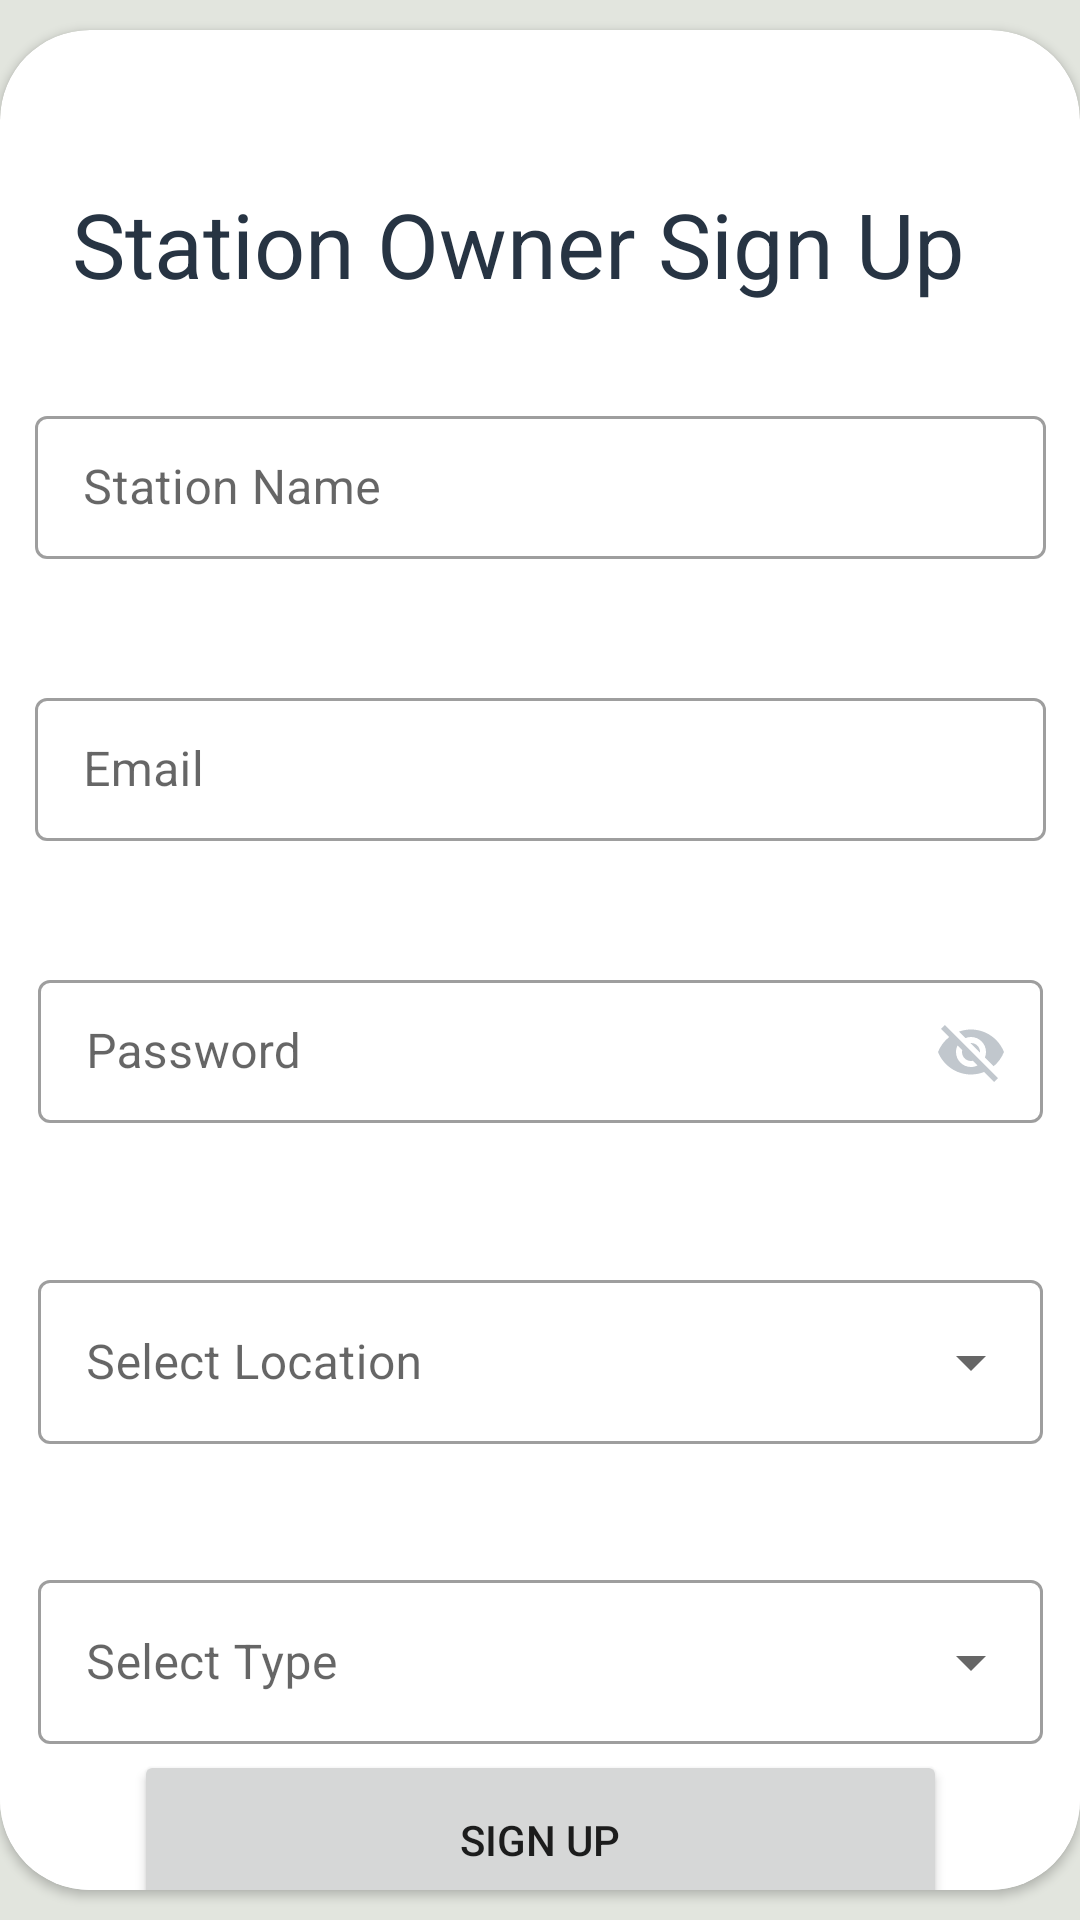

The Android layout XML behind this screen, and the referenced resources:
<!-- AndroidManifest.xml: application theme Theme.Fuel -->
<!-- res/layout/fragment_sign_up2.xml -->
<?xml version="1.0" encoding="utf-8"?>
<androidx.constraintlayout.widget.ConstraintLayout xmlns:android="http://schemas.android.com/apk/res/android"
    xmlns:app="http://schemas.android.com/apk/res-auto"
    xmlns:tools="http://schemas.android.com/tools"
    android:layout_width="match_parent"
    android:layout_height="match_parent"
    android:background="#E2E5DE"
    tools:context=".stationOwnerLogin.StationOwner_SignUpFragment">


    <androidx.cardview.widget.CardView
        android:layout_width="match_parent"
        android:layout_height="match_parent"
        android:layout_marginVertical="10dp"
        app:cardCornerRadius="30dp"
        app:layout_constraintTop_toTopOf="parent">

        <androidx.constraintlayout.widget.ConstraintLayout
            android:layout_width="match_parent"
            android:layout_height="match_parent">


            <TextView
                android:id="@+id/textView"
                android:layout_width="wrap_content"
                android:layout_height="wrap_content"
                android:layout_marginStart="24dp"
                android:layout_marginTop="24dp"

                android:textColor="@color/colorDarkBlue"
                android:textSize="20sp"
                app:layout_constraintStart_toStartOf="parent"
                app:layout_constraintTop_toTopOf="parent" />


            <TextView
                android:id="@+id/StationOwnerSignUnHeading"
                android:layout_width="wrap_content"
                android:layout_height="wrap_content"
                android:layout_marginStart="24dp"
                android:text="Station Owner Sign Up"
                android:textColor="@color/colorDarkBlue"
                android:textSize="30sp"
                app:layout_constraintStart_toStartOf="parent"
                app:layout_constraintTop_toBottomOf="@+id/textView" />


            <com.google.android.material.textfield.TextInputLayout
                android:id="@+id/enterStationName"
                style="@style/Widget.MaterialComponents.TextInputLayout.OutlinedBox.Dense"
                android:layout_width="337dp"
                android:layout_height="54dp"
                android:layout_marginStart="37dp"
                android:layout_marginTop="32dp"
                android:layout_marginEnd="37dp"
                android:layout_marginBottom="32dp"
                android:hint="Station Name"
                app:endIconMode="clear_text"
                app:endIconTint="@color/colorGrey"
                app:layout_constraintBottom_toTopOf="@+id/enterStationEmail"
                app:layout_constraintEnd_toEndOf="parent"
                app:layout_constraintStart_toStartOf="parent"
                app:layout_constraintTop_toBottomOf="@+id/StationOwnerSignUnHeading">

                <com.google.android.material.textfield.TextInputEditText
                    android:layout_width="match_parent"
                    android:layout_height="wrap_content" />

            </com.google.android.material.textfield.TextInputLayout>

            <com.google.android.material.textfield.TextInputLayout
                android:id="@+id/enterStationEmail"
                style="@style/Widget.MaterialComponents.TextInputLayout.OutlinedBox.Dense"
                android:layout_width="337dp"
                android:layout_height="54dp"
                android:layout_marginStart="37dp"
                android:layout_marginTop="8dp"
                android:layout_marginEnd="37dp"
                android:layout_marginBottom="32dp"
                android:hint="Email"
                app:endIconMode="clear_text"
                app:endIconTint="@color/colorGrey"
                app:layout_constraintBottom_toTopOf="@+id/enterStationPassword"
                app:layout_constraintEnd_toEndOf="parent"
                app:layout_constraintStart_toStartOf="parent"
                app:layout_constraintTop_toBottomOf="@+id/enterStationName">

                <com.google.android.material.textfield.TextInputEditText
                    android:layout_width="match_parent"
                    android:layout_height="wrap_content" />

            </com.google.android.material.textfield.TextInputLayout>


            <com.google.android.material.textfield.TextInputLayout
                android:id="@+id/enterStationPassword"
                style="@style/Widget.MaterialComponents.TextInputLayout.OutlinedBox.Dense"
                android:layout_width="335dp"
                android:layout_height="60dp"
                android:layout_marginStart="37dp"
                android:layout_marginTop="8dp"
                android:layout_marginEnd="37dp"
                android:layout_marginBottom="32dp"
                android:elevation="4dp"
                android:hint="Password"
                app:endIconMode="password_toggle"
                app:endIconTint="@color/colorGrey"
                app:layout_constraintBottom_toTopOf="@+id/textInputLayout2"
                app:layout_constraintEnd_toEndOf="parent"
                app:layout_constraintStart_toStartOf="parent"
                app:layout_constraintTop_toBottomOf="@+id/enterStationEmail">

                <com.google.android.material.textfield.TextInputEditText
                    android:layout_width="match_parent"
                    android:layout_height="wrap_content" />

            </com.google.android.material.textfield.TextInputLayout>


            <com.google.android.material.textfield.TextInputLayout
                android:id="@+id/textInputLayout2"
                style="@style/Widget.MaterialComponents.TextInputLayout.OutlinedBox.ExposedDropdownMenu"
                android:layout_width="335dp"
                android:layout_height="60dp"
                android:layout_marginStart="37dp"
                android:layout_marginTop="8dp"
                android:layout_marginEnd="37dp"
                android:layout_marginBottom="32dp"
                android:hint="Select Location"
                app:layout_constraintBottom_toTopOf="@+id/textInputLayout3"
                app:layout_constraintEnd_toEndOf="parent"
                app:layout_constraintStart_toStartOf="parent"
                app:layout_constraintTop_toBottomOf="@+id/enterStationPassword">

                <AutoCompleteTextView
                    android:id="@+id/stationLocations"
                    android:layout_width="match_parent"
                    android:layout_height="wrap_content"
                    android:inputType="textAutoComplete" />

            </com.google.android.material.textfield.TextInputLayout>


            <com.google.android.material.textfield.TextInputLayout
                android:id="@+id/textInputLayout3"
                style="@style/Widget.MaterialComponents.TextInputLayout.OutlinedBox.ExposedDropdownMenu"
                android:layout_width="335dp"
                android:layout_height="60dp"
                android:layout_marginStart="37dp"
                android:layout_marginTop="40dp"
                android:layout_marginEnd="37dp"
                android:hint="Select Type"
                app:layout_constraintEnd_toEndOf="parent"
                app:layout_constraintStart_toStartOf="parent"
                app:layout_constraintTop_toBottomOf="@+id/textInputLayout2">

                <AutoCompleteTextView
                    android:id="@+id/stationType"
                    android:layout_width="match_parent"
                    android:layout_height="wrap_content"
                    android:inputType="none" />

            </com.google.android.material.textfield.TextInputLayout>

            <ImageView
                android:id="@+id/idIVLogo"
                android:layout_width="1453dp"
                android:layout_height="369dp"
                android:layout_centerHorizontal="true"
                android:layout_centerVertical="true"
                android:src="@drawable/petrol"
                app:layout_constraintEnd_toEndOf="parent"
                app:layout_constraintHorizontal_bias="0.503"
                app:layout_constraintStart_toStartOf="parent"
                app:layout_constraintTop_toBottomOf="@+id/textInputLayout3" />

            <Button
                android:id="@+id/signUpBtn"
                android:layout_width="271dp"
                android:layout_height="60dp"

                android:layout_marginStart="70dp"
                android:layout_marginTop="47dp"
                android:layout_marginEnd="70dp"
                android:layout_marginBottom="32dp"
                android:elevation="4dp"
                android:text="Sign Up"
                app:layout_constraintBottom_toBottomOf="parent"
                app:layout_constraintEnd_toEndOf="parent"
                app:layout_constraintStart_toStartOf="parent"
                app:layout_constraintTop_toBottomOf="@+id/textInputLayout3" />

        </androidx.constraintlayout.widget.ConstraintLayout>
    </androidx.cardview.widget.CardView>


</androidx.constraintlayout.widget.ConstraintLayout>
<!-- resources referenced by this layout -->
<resources>
  <color name="colorDarkBlue">#273443</color>
  <color name="colorGrey">#c1c7cd</color>
  <!-- drawable petrol: jpg bitmap (drawable-v24, 25684 bytes) -->
  <style name="Theme.Fuel" parent="Theme.MaterialComponents.DayNight.NoActionBar">
          
          <item name="colorPrimary">@color/colorDarkBlue</item>
          <item name="colorPrimaryVariant">@color/colorDarkBlue</item>
          <item name="colorOnPrimary">@color/white</item>
          
          <item name="colorSecondary">@color/teal_200</item>
          <item name="colorSecondaryVariant">@color/teal_700</item>
          <item name="colorOnSecondary">@color/black</item>
          
          <item name="android:statusBarColor">?attr/colorPrimaryVariant</item>
          
      </style>
  <color name="white">#FFFFFFFF</color>
  <color name="teal_200">#FF03DAC5</color>
  <color name="teal_700">#FF018786</color>
  <color name="black">#FF000000</color>
</resources>
